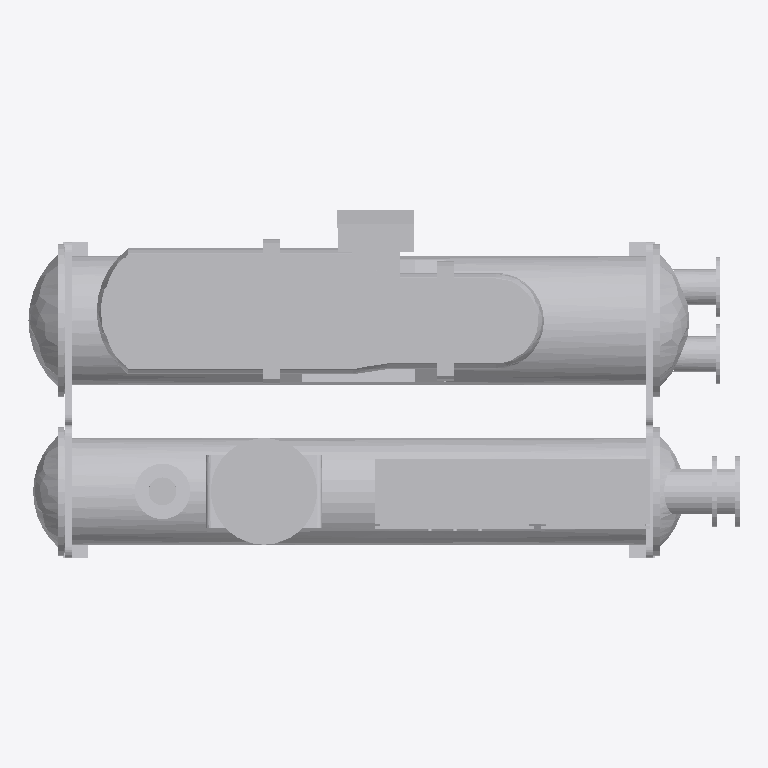
Plan cut of the same IFC building model at storey '标高 1' (level 0.00 m, cut at 1.40 m), seen from above with north up, elements coloured by IFC class: 1 other element (light grey). Cut surfaces are drawn darker.
Extent 3.4 m × 1.7 m × 2.4 m (x, y, z). Storeys (1): 标高 1 at 0.00 m. Elements (1): 1 IfcBuildingElementProxy.

HEADER;
FILE_DESCRIPTION(('ViewDefinition [CoordinationView]'),'2;1');
FILE_NAME('','2021-08-26T11:55:04',(''),(''),'The EXPRESS Data Manager Version 5.02.0100.07 : ','20150220_1215(x64) - Exporter 16.0.428.0 - Defau','');
FILE_SCHEMA(('IFC2X3'));
ENDSEC;
DATA;
#94=IFCPROJECT('2N7U$nSOf8TB4EwoVpjJZM',#41,'',$,$,'C:\\Users\\DELL\\Desktop\\GREE.ifc','',(#83,#91),#78);
#87731=IFCSITE('2N7U$nSOf8TB4EwoVpjJZK',#41,'Default',$,'',#87730,$,$,.ELEMENT.,(42,24,53,508911),(-71,-15,-29,-58837),0.0,$,$);
#104=IFCBUILDING('2N7U$nSOf8TB4EwoVpjJZN',#41,'',$,$,#32,$,'',.ELEMENT.,$,$,#100);
#113=IFCBUILDINGSTOREY('2N7U$nSOf8TB4EwoSCIiBo',#41,'标高 1',$,$,#111,$,'标高 1',.ELEMENT.,0.0);
#87623=IFCBUILDINGELEMENTPROXY('1fHG3a0lfEreqJsnofECCg',#41,'螺杆机-LHE系列高效螺杆式水冷冷水机组  LHE942EE3EE3_LHE952EE1EE1E:LHE942EE3EE3:22602',$,'LHE942EE3EE3',#87621,#87614,'22602',$);
ENDSEC;
